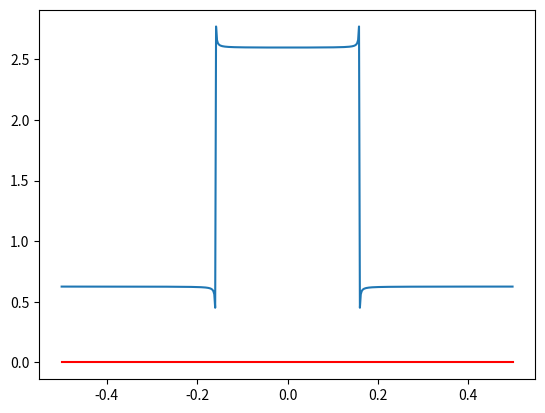

Write Python code to recreate this figure. (Note: this script raises an exception after producing the figure.)
# [redacted]

import numpy as np
import matplotlib.pyplot as plt

#Analytical solution of function
def f(x):
	if(x>2*np.pi and x<2*np.pi):
		return (2*np.pi)**0.5
	else:
		return 0

x=np.arange(512)
d=1  # for defining del
func=np.empty(512)  #for defining values of given function sinc
ft=np.empty(512)	#array for plotting values of analytical solution of FT
for i in range(len(x)):
	if(x[i]==0):
		func[i]=1
	else:
		func[i]=np.sin(x[i])/x[i]
freq = np.fft.fftfreq(x.shape[-1])
for i in range(len(freq)):
	ft[i]=f(freq[i])
fnp=d*(512/2*np.pi)**0.5*np.fft.fft(func,norm="ortho") #xmin=0
freq = np.fft.fftshift(freq)        
ft = np.fft.fftshift(ft)
fnp = np.fft.fftshift(fnp)                
plt.plot(freq,ft,'r',label="Analytical solution")
plt.plot(freq,fnp,label="Using np.fft.fft")

#Now to plot Q2
ftfftw=np.generatefromtxt("Q4data.csv")
ftfftw=d*(512/2*np.pi)**0.5*ftfftw
ftfftw = np.fft.fftshift(ftfftw)        
plt.plot(freq,ftfftw,'o',label="Using fftw library")

#Now to plot Q3
ftgsl=np.generatefromtxt("Q4data.csv")
ftgsl = np.fft.fftshift(ftgsl)        
ftgsl=d*(1/2*np.pi)**0.5*ftgslplt.plot(freq,ftgsl,'g',label="Using gsl library")

plt.legend()
plt.xlabel("x")
plt.ylabel("Fourier transform")
plt.show()
